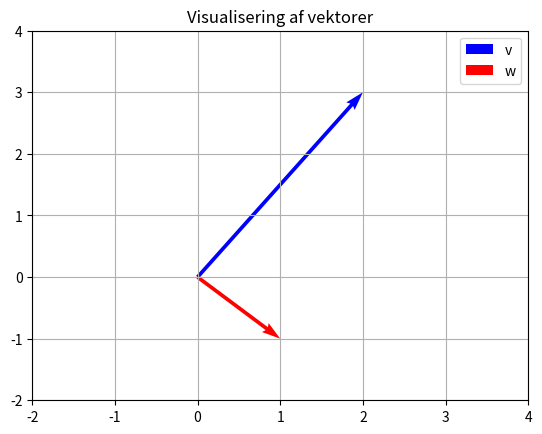

This chart was generated by the following Python code:
import numpy as np
import matplotlib.pyplot as plt

# 1️⃣ Lav nogle vektorer
v = np.array([2, 3])
w = np.array([1, -1])

print("v =", v)
print("w =", w)

# 2️⃣ Addition og skalering
print("v + w =", v + w)
print("2 * v =", 2 * v)

# 3️⃣ Dot product (indre produkt)
dot = np.dot(v, w)
print("Dot product v·w =", dot)

# 4️⃣ Visualisér vektorerne
plt.quiver(0, 0, v[0], v[1], angles='xy', scale_units='xy', scale=1, color='blue', label='v')
plt.quiver(0, 0, w[0], w[1], angles='xy', scale_units='xy', scale=1, color='red', label='w')
plt.xlim(-2, 4)
plt.ylim(-2, 4)
plt.grid()
plt.legend()
plt.title("Visualisering af vektorer")
plt.show()





















